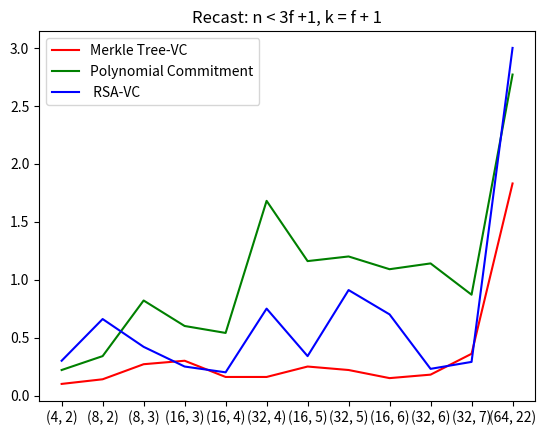

Write the Python code that produced this figure.
import matplotlib.pyplot as plt
import numpy as np
# Define data values
nodes = ['(4, 2)', '(8, 2)', '(8, 3)', '(16, 3)', '(16, 4)', '(32, 4)', '(16, 5)', '(32, 5)', '(16, 6)', '(32, 6)', '(32, 7)', '(64, 22)']
merkle = [0.1,0.14,0.27,0.3,0.16,0.16,0.25,0.22,0.15,0.18,0.36,1.83]
poly = [0.22, 0.34, 0.82, 0.6,0.54,1.68,1.16,1.2,1.09,1.14,0.87,2.77]
vector = [0.3,0.66,0.42,0.25,0.2,0.75,0.34,0.91,0.7,0.23,0.29, 3.0]

# Plot a simple line chart
plt.plot(nodes, merkle, 'r', label='Merkle Tree-VC')

plt.plot(nodes, poly, 'g', label='Polynomial Commitment')
plt.plot(nodes, vector, 'b', label=' RSA-VC')
plt.title("Recast: n < 3f +1, k = f + 1")
plt.legend()
plt.show()